Image classification data set "dataset" (ErvinCaraval/Redes-Neuronales-Proyecto-Practico on GitHub). Class labels (6): hoja amarilla, mosaic disease, roya, sanas, secas, tizon bacteriano.

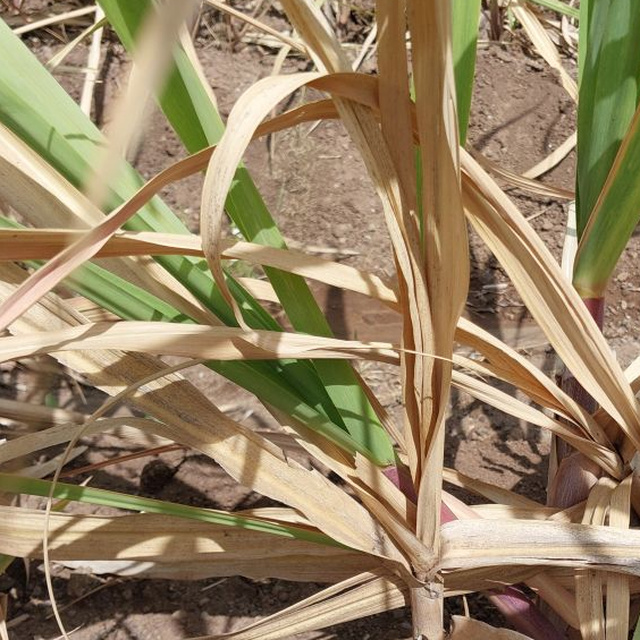
Label: secas

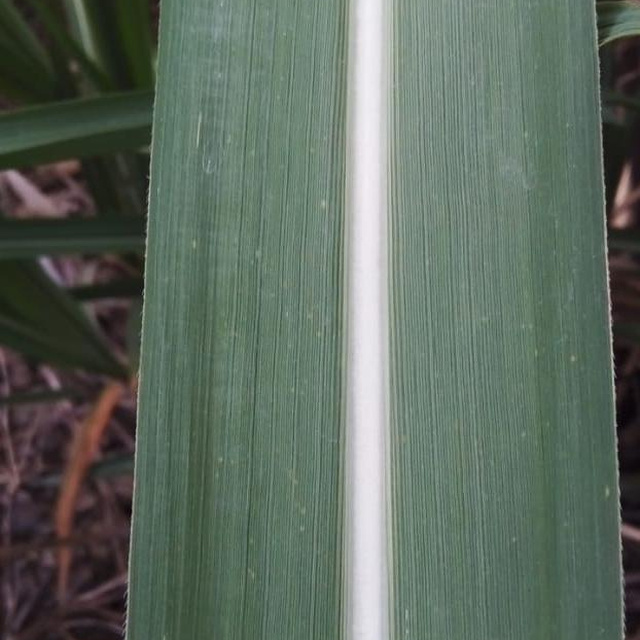
Label: sanas

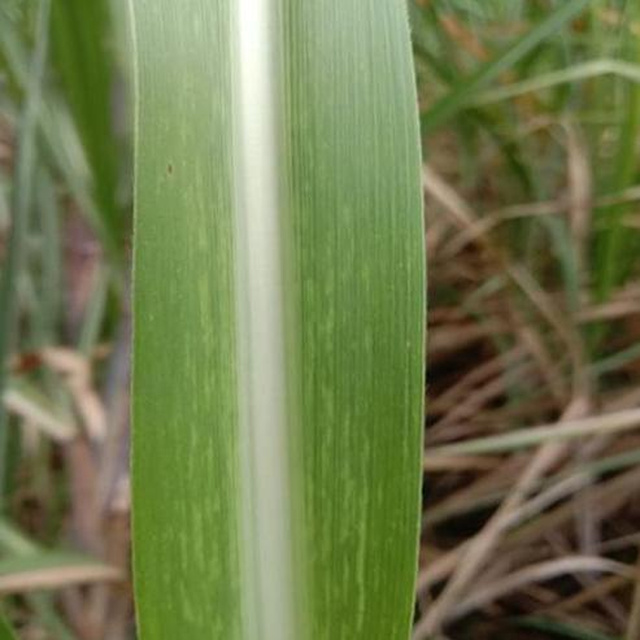
Label: mosaic disease

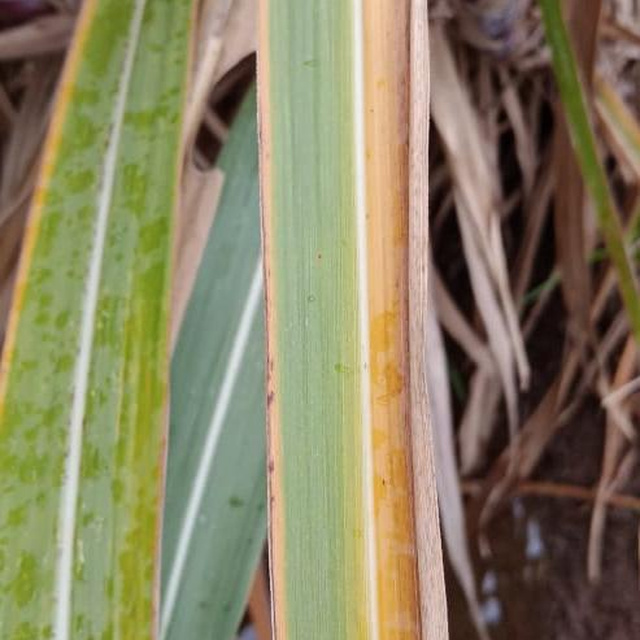
Label: hoja amarilla

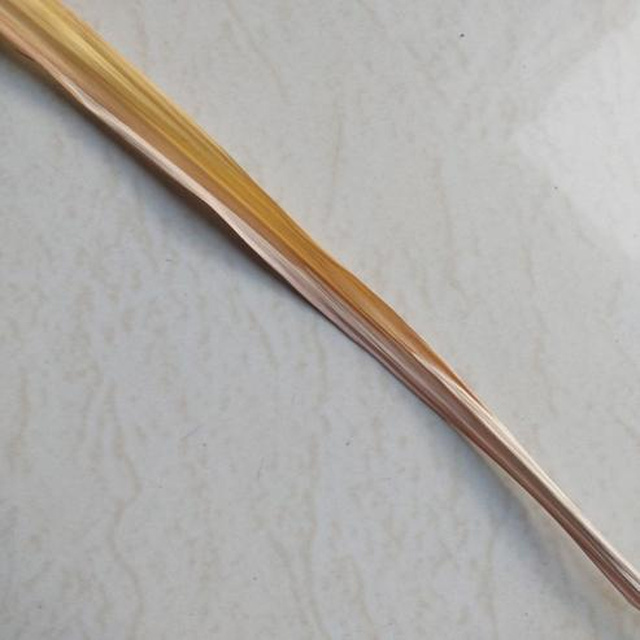
Label: secas

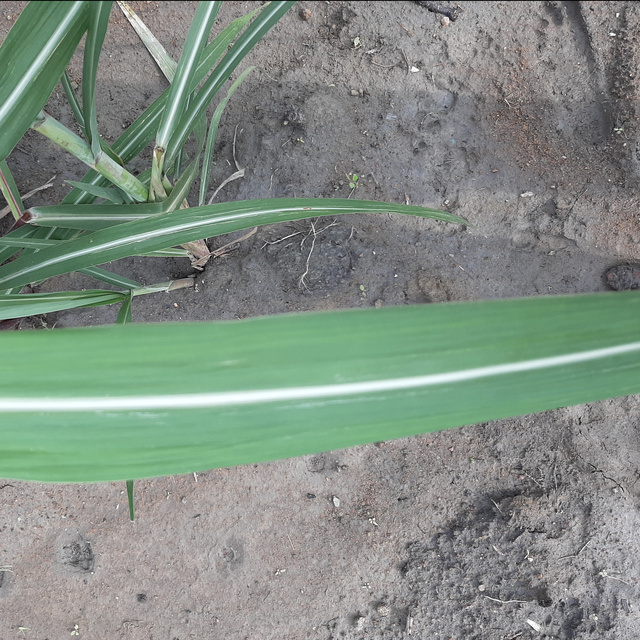
Label: sanas
